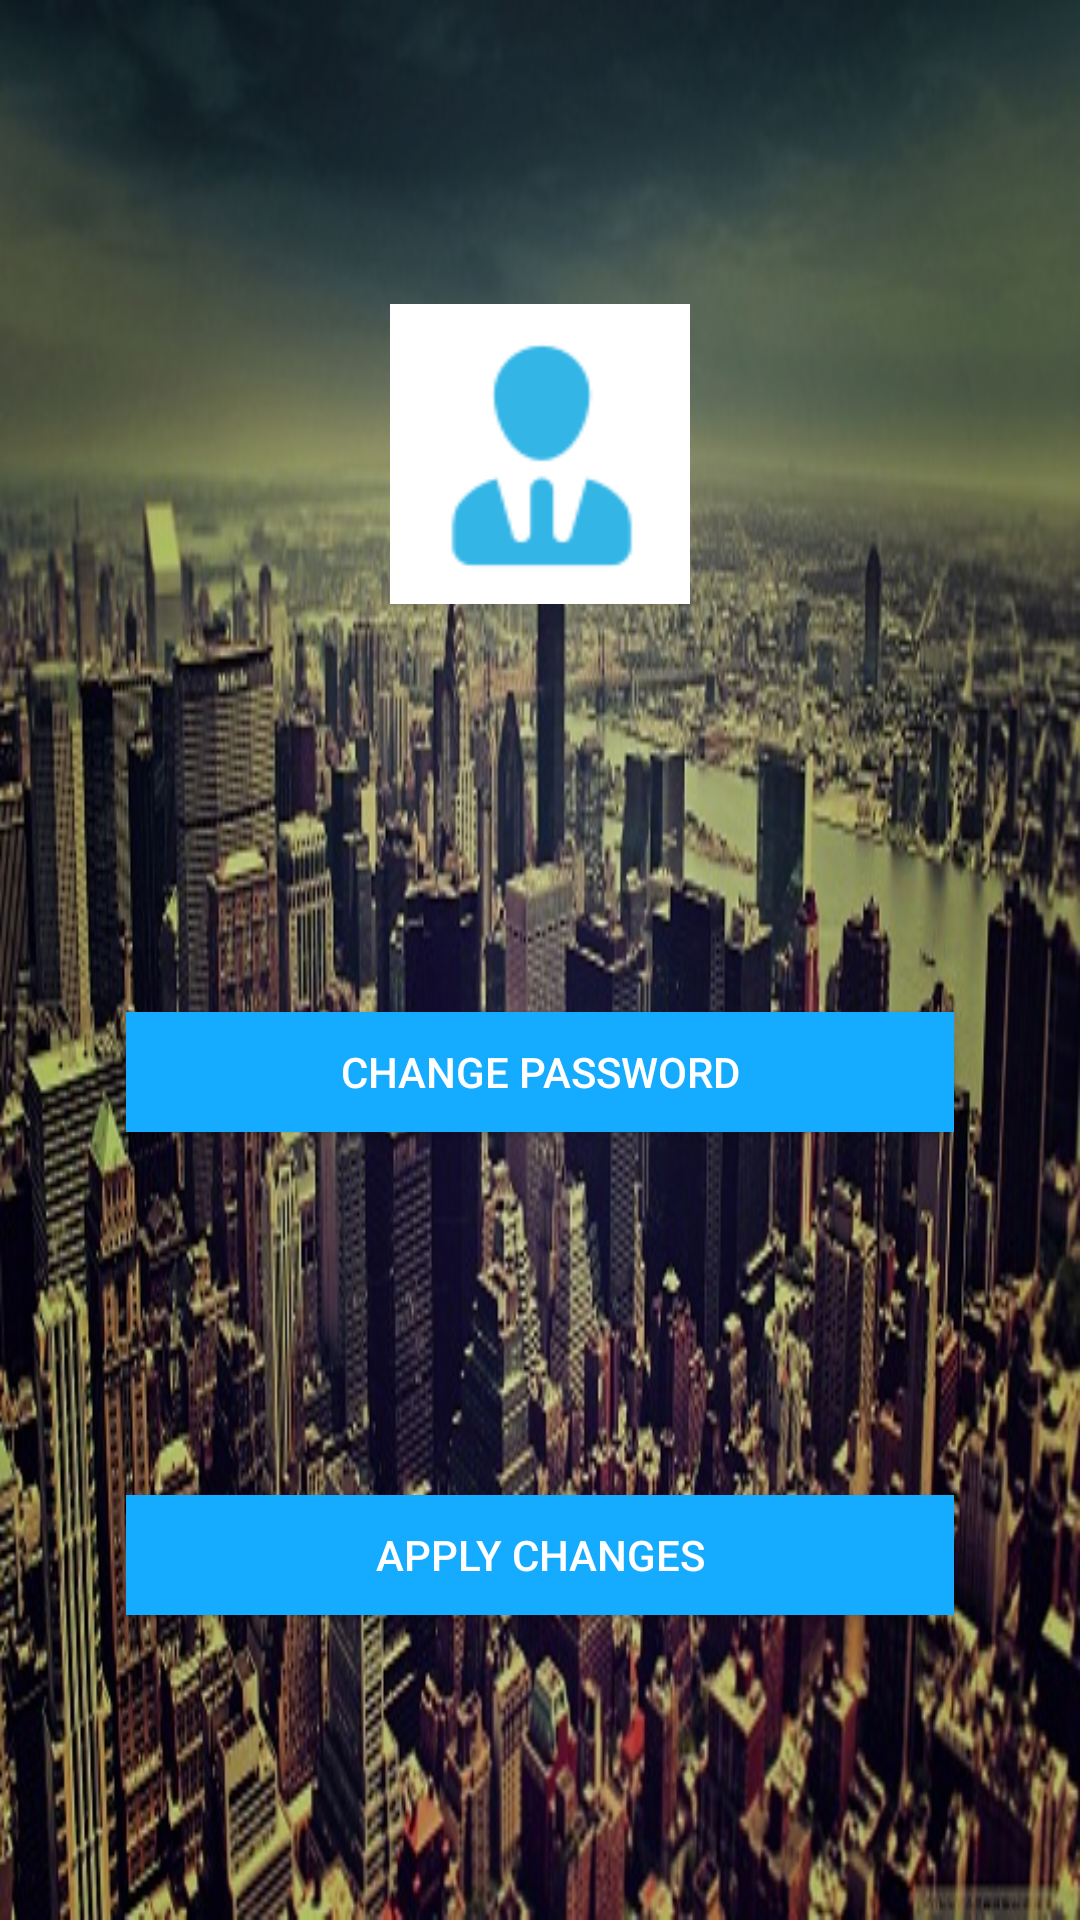

This screen was rendered from an Android layout file. Write that file and the resources it references.
<!-- AndroidManifest.xml: application theme AppTheme -->
<!-- res/layout/activity_settings.xml -->
<LinearLayout xmlns:android="http://schemas.android.com/apk/res/android"
    xmlns:tools="http://schemas.android.com/tools" android:layout_width="match_parent"
    android:layout_height="match_parent" android:paddingLeft="@dimen/activity_horizontal_margin"
    android:paddingRight="@dimen/activity_horizontal_margin"
    android:paddingTop="@dimen/activity_vertical_margin"
    android:paddingBottom="@dimen/activity_vertical_margin"
    android:orientation="vertical"
    android:gravity="center"
    tools:context="rs.codecentric.praksatwitterapp.SettingsActivity"
    android:background="@drawable/p1">

    <FrameLayout
        android:layout_width="wrap_content"
        android:layout_height="wrap_content"
        android:layout_gravity="center"
        android:background="#ffffff">
    <ImageView
        android:id="@+id/userImage"
        android:layout_width="100dp"
        android:layout_height="100dp"
        android:background="@drawable/ic_default_user"
        android:layout_gravity="center" />
    </FrameLayout>

    <EditText android:id="@+id/first_name"
        android:layout_marginTop="@dimen/settings_margin_top"
        android:layout_width="276dp"
        android:layout_gravity="center"
        android:layout_height="38dp"
        android:background="@drawable/edittextstyle"
        android:padding="8dp"
         />

    <EditText android:id="@+id/last_name"
        android:layout_marginTop="@dimen/password_margin_top"
        android:layout_width="276dp"
        android:layout_gravity="center"
        android:layout_height="38dp"
        android:background="@drawable/edittextstyle"
        android:padding="8dp"
         />

    <Button
        android:id="@+id/change_password"
        android:layout_gravity="center"
        android:layout_width="276dp"
        android:layout_height="@dimen/buttons_height"
        android:text="@string/change_password"
        android:layout_marginTop="@dimen/password_margin_top"
        android:onClick="showTab"
        android:background="#ff15abff"
        android:textColor="#ffffffff"
        />

    <EditText android:id="@+id/password"
        android:layout_width="276dp"
        android:layout_gravity="center"
        android:layout_marginTop="@dimen/password_margin_top"
        android:layout_height="38dp"
        android:inputType="textPassword"
        android:background="@drawable/edittextstyle"
        android:visibility="invisible"
        android:hint="@string/new_password"
        android:padding="8dp"
        />

    <EditText android:id="@+id/confirm_password"
        android:layout_width="276dp"
        android:layout_gravity="center"
        android:layout_marginTop="@dimen/password_margin_top"
        android:layout_height="38dp"
        android:inputType="textPassword"
        android:background="@drawable/edittextstyle"
        android:visibility="invisible"
        android:hint="@string/confirm_new_password"
        android:padding="8dp"
        />

    <Button
        android:id="@+id/apply_changes"
        android:layout_width="276dp"
        android:layout_height="@dimen/buttons_height"
        android:layout_marginTop="@dimen/password_margin_top"
        android:layout_gravity="center"
        android:onClick="applyChanges"
        android:text="@string/apply_changes"
        android:background="#ff15abff"
        android:textColor="#ffffffff" />

</LinearLayout>
<!-- resources referenced by this layout -->
<resources>
  <dimen name="activity_horizontal_margin">16dp</dimen>
  <dimen name="activity_vertical_margin">16dp</dimen>
  <dimen name="buttons_height">40dp</dimen>
  <dimen name="password_margin_top">15dp</dimen>
  <dimen name="settings_margin_top">30dp</dimen>
  <!-- drawable ic_default_user: png bitmap (drawable-hdpi, 1176 bytes) -->
  <!-- drawable p1: jpg bitmap (drawable, 100102 bytes) -->
  <string name="apply_changes">Apply changes</string>
  <string name="change_password">Change password</string>
  <string name="confirm_new_password">Confirm new password</string>
  <string name="new_password">New password</string>
  <style name="AppTheme" parent="Theme.AppCompat.Light.DarkActionBar">
          
      </style>
</resources>
